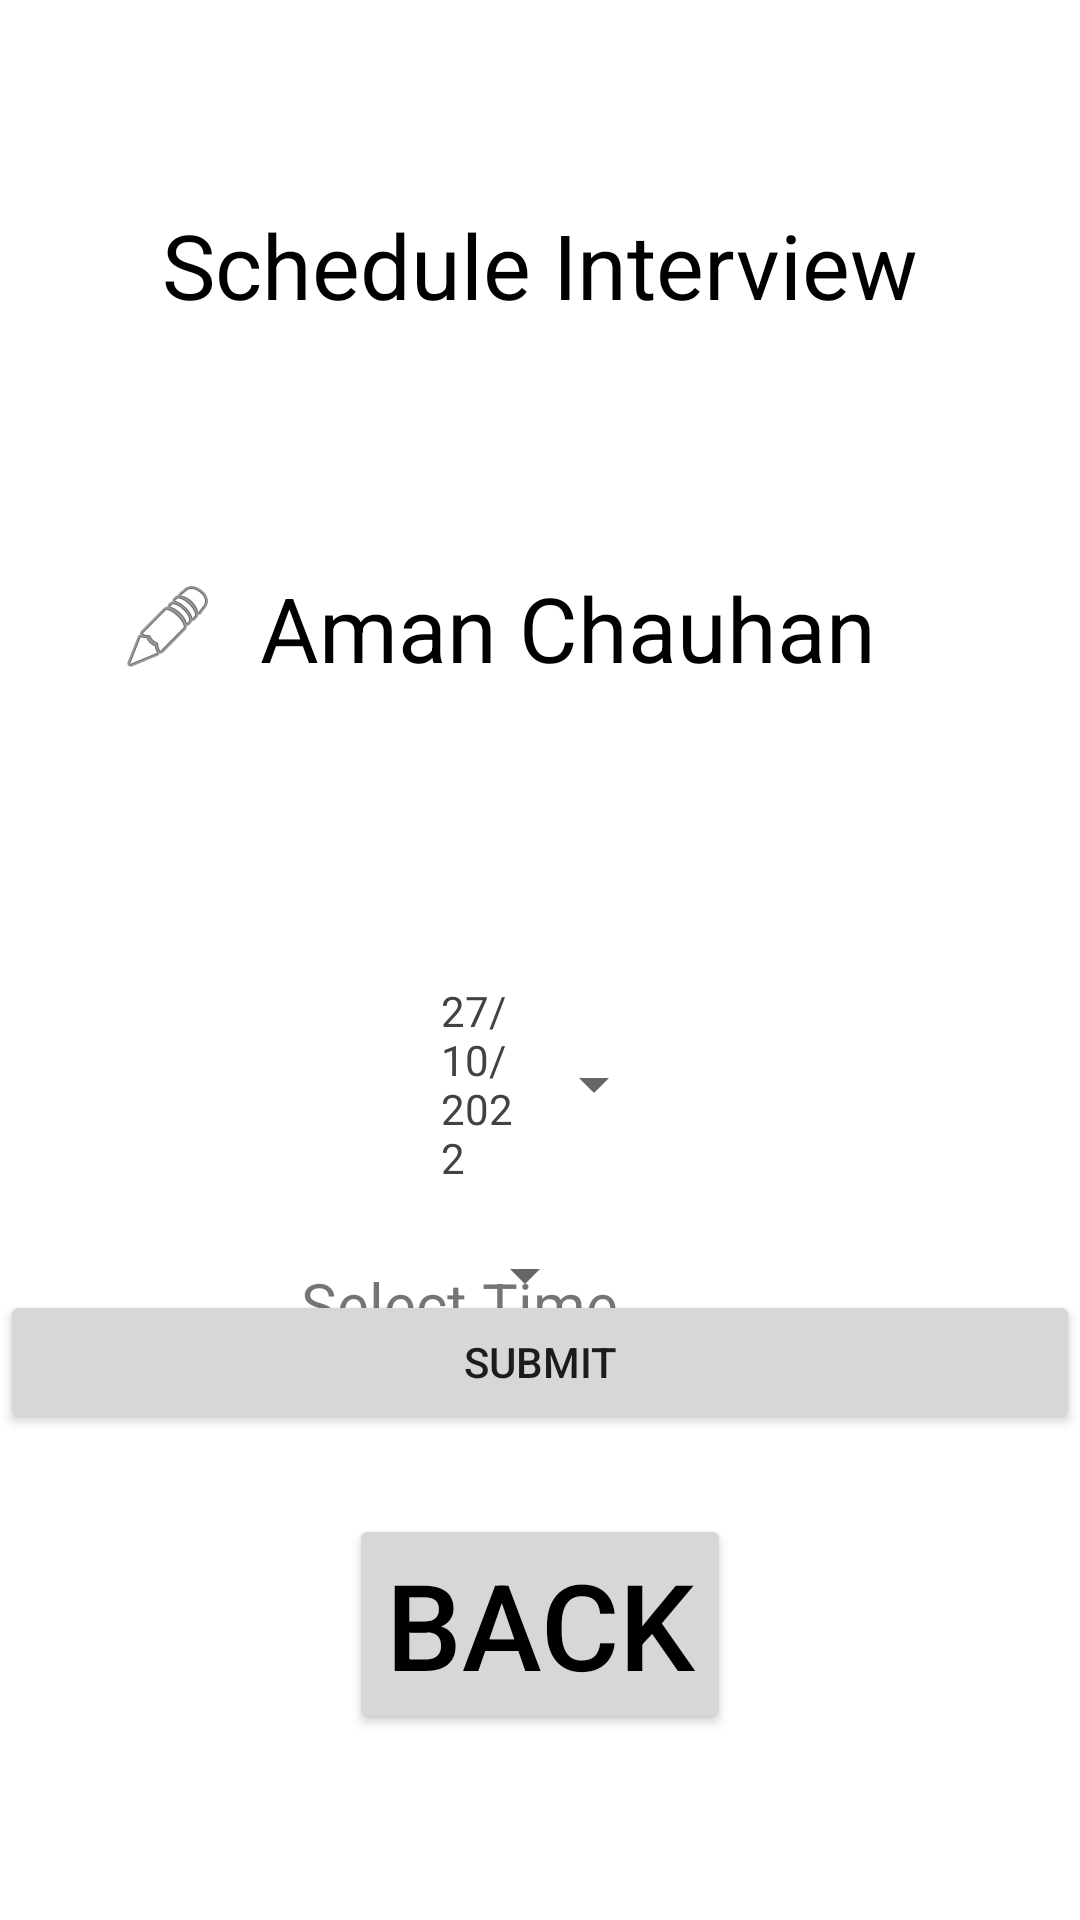

Android layout source for this screen:
<!-- AndroidManifest.xml: application theme Theme.NewProject2 -->
<!-- res/layout/activity_aman.xml -->
<?xml version="1.0" encoding="utf-8"?>
<RelativeLayout xmlns:android="http://schemas.android.com/apk/res/android"
    xmlns:app="http://schemas.android.com/apk/res-auto"
    xmlns:tools="http://schemas.android.com/tools"
    android:layout_width="match_parent"
    android:layout_height="match_parent"
    tools:context=".StudentActivity">

    <TextView
        android:id="@+id/Schedule1"
        android:layout_width="wrap_content"
        android:layout_height="wrap_content"
        android:layout_alignParentTop="true"
        android:layout_centerHorizontal="true"
        android:layout_marginTop="68dp"
        android:text="Schedule Interview"
        android:textColor="@color/black"
        android:textSize="30dp" />



    <TextView
        android:layout_width="match_parent"
        android:layout_height="wrap_content"
        android:layout_alignTop="@+id/Schedule1"
        android:layout_centerHorizontal="true"
        android:layout_marginStart="40dp"
        android:layout_marginTop="121dp"
        android:layout_marginEnd="40dp"
        android:layout_marginBottom="40dp"
        android:drawableLeft="@android:drawable/ic_menu_edit"
        android:text="  Aman Chauhan"
        android:textColor="@color/black"
        android:textSize="30dp" />

    <Button
        android:id="@+id/Back3"
        android:layout_width="wrap_content"
        android:layout_height="wrap_content"
        android:layout_below="@+id/deepak2"
        android:layout_alignParentBottom="true"
        android:layout_centerHorizontal="true"
        android:layout_marginStart="600dp"
        android:layout_marginTop="72dp"
        android:layout_marginEnd="600dp"
        android:layout_marginBottom="62dp"
        android:text="Back"
        android:textColor="@color/black"
        android:textSize="40dp"
        tools:ignore="UnknownId" />


    <TextView
        android:id="@+id/textView"
        android:layout_width="wrap_content"
        android:layout_height="wrap_content"
        android:layout_alignParentStart="true"
        android:layout_alignParentTop="true"
        android:layout_alignParentBottom="true"
        android:layout_centerHorizontal="true"
        android:layout_marginStart="155dp"
        android:layout_marginTop="284dp"
        android:layout_marginBottom="420dp"
        android:text="Select Date"
        android:textSize="20sp" />

    <Button
        android:id="@+id/buttonAppDate2"
        style="?android:spinnerStyle"
        android:layout_width="125dp"
        android:layout_height="wrap_content"
        android:layout_below="@id/textView2"
        android:layout_alignParentStart="true"
        android:layout_alignParentEnd="true"

        android:layout_centerInParent="true"
        android:layout_marginStart="147dp"
        android:layout_marginTop="-121dp"
        android:layout_marginEnd="138dp"
        android:text="27/10/2022"
        android:textColor="@color/cardview_dark_background"
        tools:ignore="DuplicateIds"
        tools:layout_editor_absoluteX="57dp"
        tools:layout_editor_absoluteY="525dp" />

    <TextView
        android:id="@+id/textView2"
        android:layout_width="wrap_content"
        android:layout_height="wrap_content"
        android:layout_alignParentTop="true"
        android:layout_alignParentEnd="true"
        android:layout_centerHorizontal="true"
        android:layout_marginTop="421dp"
        android:layout_marginEnd="154dp"
        android:text="Select Time"
        android:textSize="20sp" />

    <Button
        android:id="@+id/buttonAppDate"
        style="?android:spinnerStyle"
        android:layout_width="wrap_content"
        android:layout_height="wrap_content"
        android:layout_alignParentStart="true"
        android:layout_alignParentEnd="true"
        android:layout_alignParentBottom="true"
        android:layout_centerInParent="true"
        android:layout_marginStart="162dp"
        android:layout_marginEnd="161dp"
        android:layout_marginBottom="238dp"
        android:text="10:00"
        android:layout_below="@+id/textView2"
        android:textColor="@color/black"
        tools:layout_editor_absoluteX="57dp"
        tools:layout_editor_absoluteY="525dp" />

    <Button
        android:id="@+id/button"
        android:layout_width="match_parent"
        android:layout_height="wrap_content"
        android:layout_alignParentBottom="true"
        android:layout_centerHorizontal="true"

        android:layout_marginBottom="162dp"
        android:text="Submit" />


</RelativeLayout>
<!-- resources referenced by this layout -->
<resources>
  <style name="Theme.NewProject2" parent="Theme.MaterialComponents.DayNight.DarkActionBar">
          
          <item name="colorPrimary">@color/purple_500</item>
          <item name="colorPrimaryVariant">@color/purple_700</item>
          <item name="colorOnPrimary">@color/white</item>
          
          <item name="colorSecondary">@color/teal_200</item>
          <item name="colorSecondaryVariant">@color/teal_700</item>
          <item name="colorOnSecondary">@color/black</item>
          
          <item name="android:statusBarColor">?attr/colorPrimaryVariant</item>
          
      </style>
  <!-- not gathered from this repository: default colours our renderer supplied (Android Studio template values) -->
  <color name="purple_500">#FF6200EE</color>
  <color name="purple_700">#FF3700B3</color>
  <color name="teal_200">#FF03DAC5</color>
  <color name="teal_700">#FF018786</color>
  <color name="black">#FF000000</color>
  <color name="white">#FFFFFFFF</color>
</resources>
